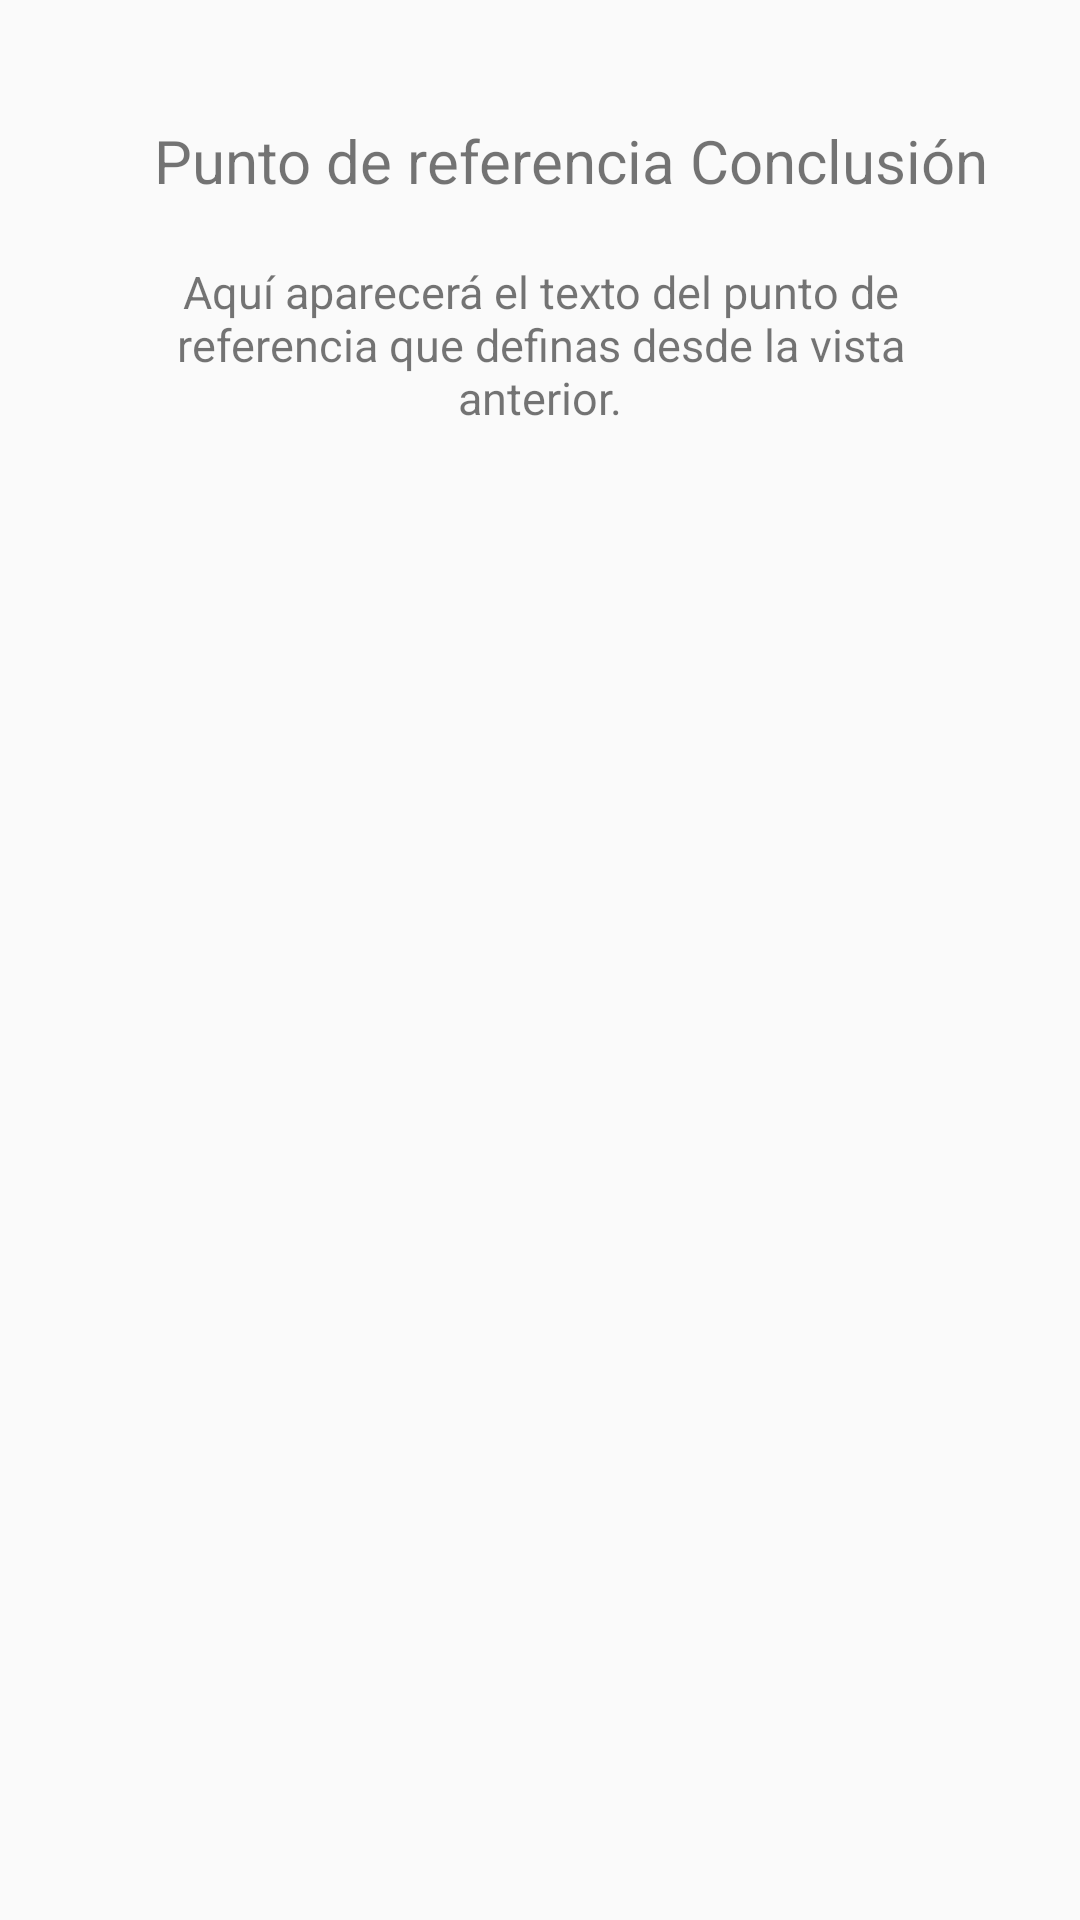

Reconstruct the res/layout file that produces this screen, plus the resources it refers to.
<!-- AndroidManifest.xml: application theme Theme.IngeWord -->
<!-- res/layout/activity_antesconclusion.xml -->
<LinearLayout
    xmlns:android="http://schemas.android.com/apk/res/android"
    xmlns:app="http://schemas.android.com/apk/res-auto"
    xmlns:tools="http://schemas.android.com/tools"
    android:layout_width="match_parent"
    android:layout_height="match_parent"
    android:orientation="vertical"
    >



    <TextView
        android:layout_width="match_parent"
        android:layout_gravity="center"

        android:layout_height="wrap_content"
        android:layout_marginTop="40dp"
        android:gravity="center"
        android:layout_marginLeft="10dp"
        android:text="Punto de referencia Conclusión"
        android:textSize="20sp"/>


    <ScrollView
        android:layout_width="match_parent"
        android:layout_height="match_parent">

        <TextView
            android:id="@+id/textorefcon"
            android:layout_width="match_parent"
            android:layout_gravity=""
            android:layout_marginRight="10dp"
            android:layout_height="wrap_content"

            android:gravity="center"
            android:padding="20dp"
            android:layout_marginLeft="10dp"
            android:text="Aquí aparecerá el texto del punto de referencia que definas desde la vista anterior."
            android:textSize="15sp"/>

    </ScrollView>



</LinearLayout>
<!-- resources referenced by this layout -->
<resources>
  <style name="Theme.IngeWord" parent="Theme.AppCompat.Light.NoActionBar">
          
          <item name="colorPrimary">@color/purple_500</item>
          <item name="colorPrimaryVariant">@color/purple_700</item>
          <item name="colorOnPrimary">@color/white</item>
          
          <item name="colorSecondary">@color/teal_200</item>
          <item name="colorSecondaryVariant">@color/teal_700</item>
          <item name="colorOnSecondary">@color/black</item>
          
          <item name="android:statusBarColor" tools:targetApi="l">?attr/colorPrimaryVariant</item>
  
  
          
      </style>
  <!-- not gathered from this repository: default colours our renderer supplied (Android Studio template values) -->
  <color name="purple_500">#FF6200EE</color>
  <color name="purple_700">#FF3700B3</color>
  <color name="teal_200">#FF03DAC5</color>
  <color name="teal_700">#FF018786</color>
  <color name="black">#FF000000</color>
  <color name="white">#FFFFFFFF</color>
</resources>
